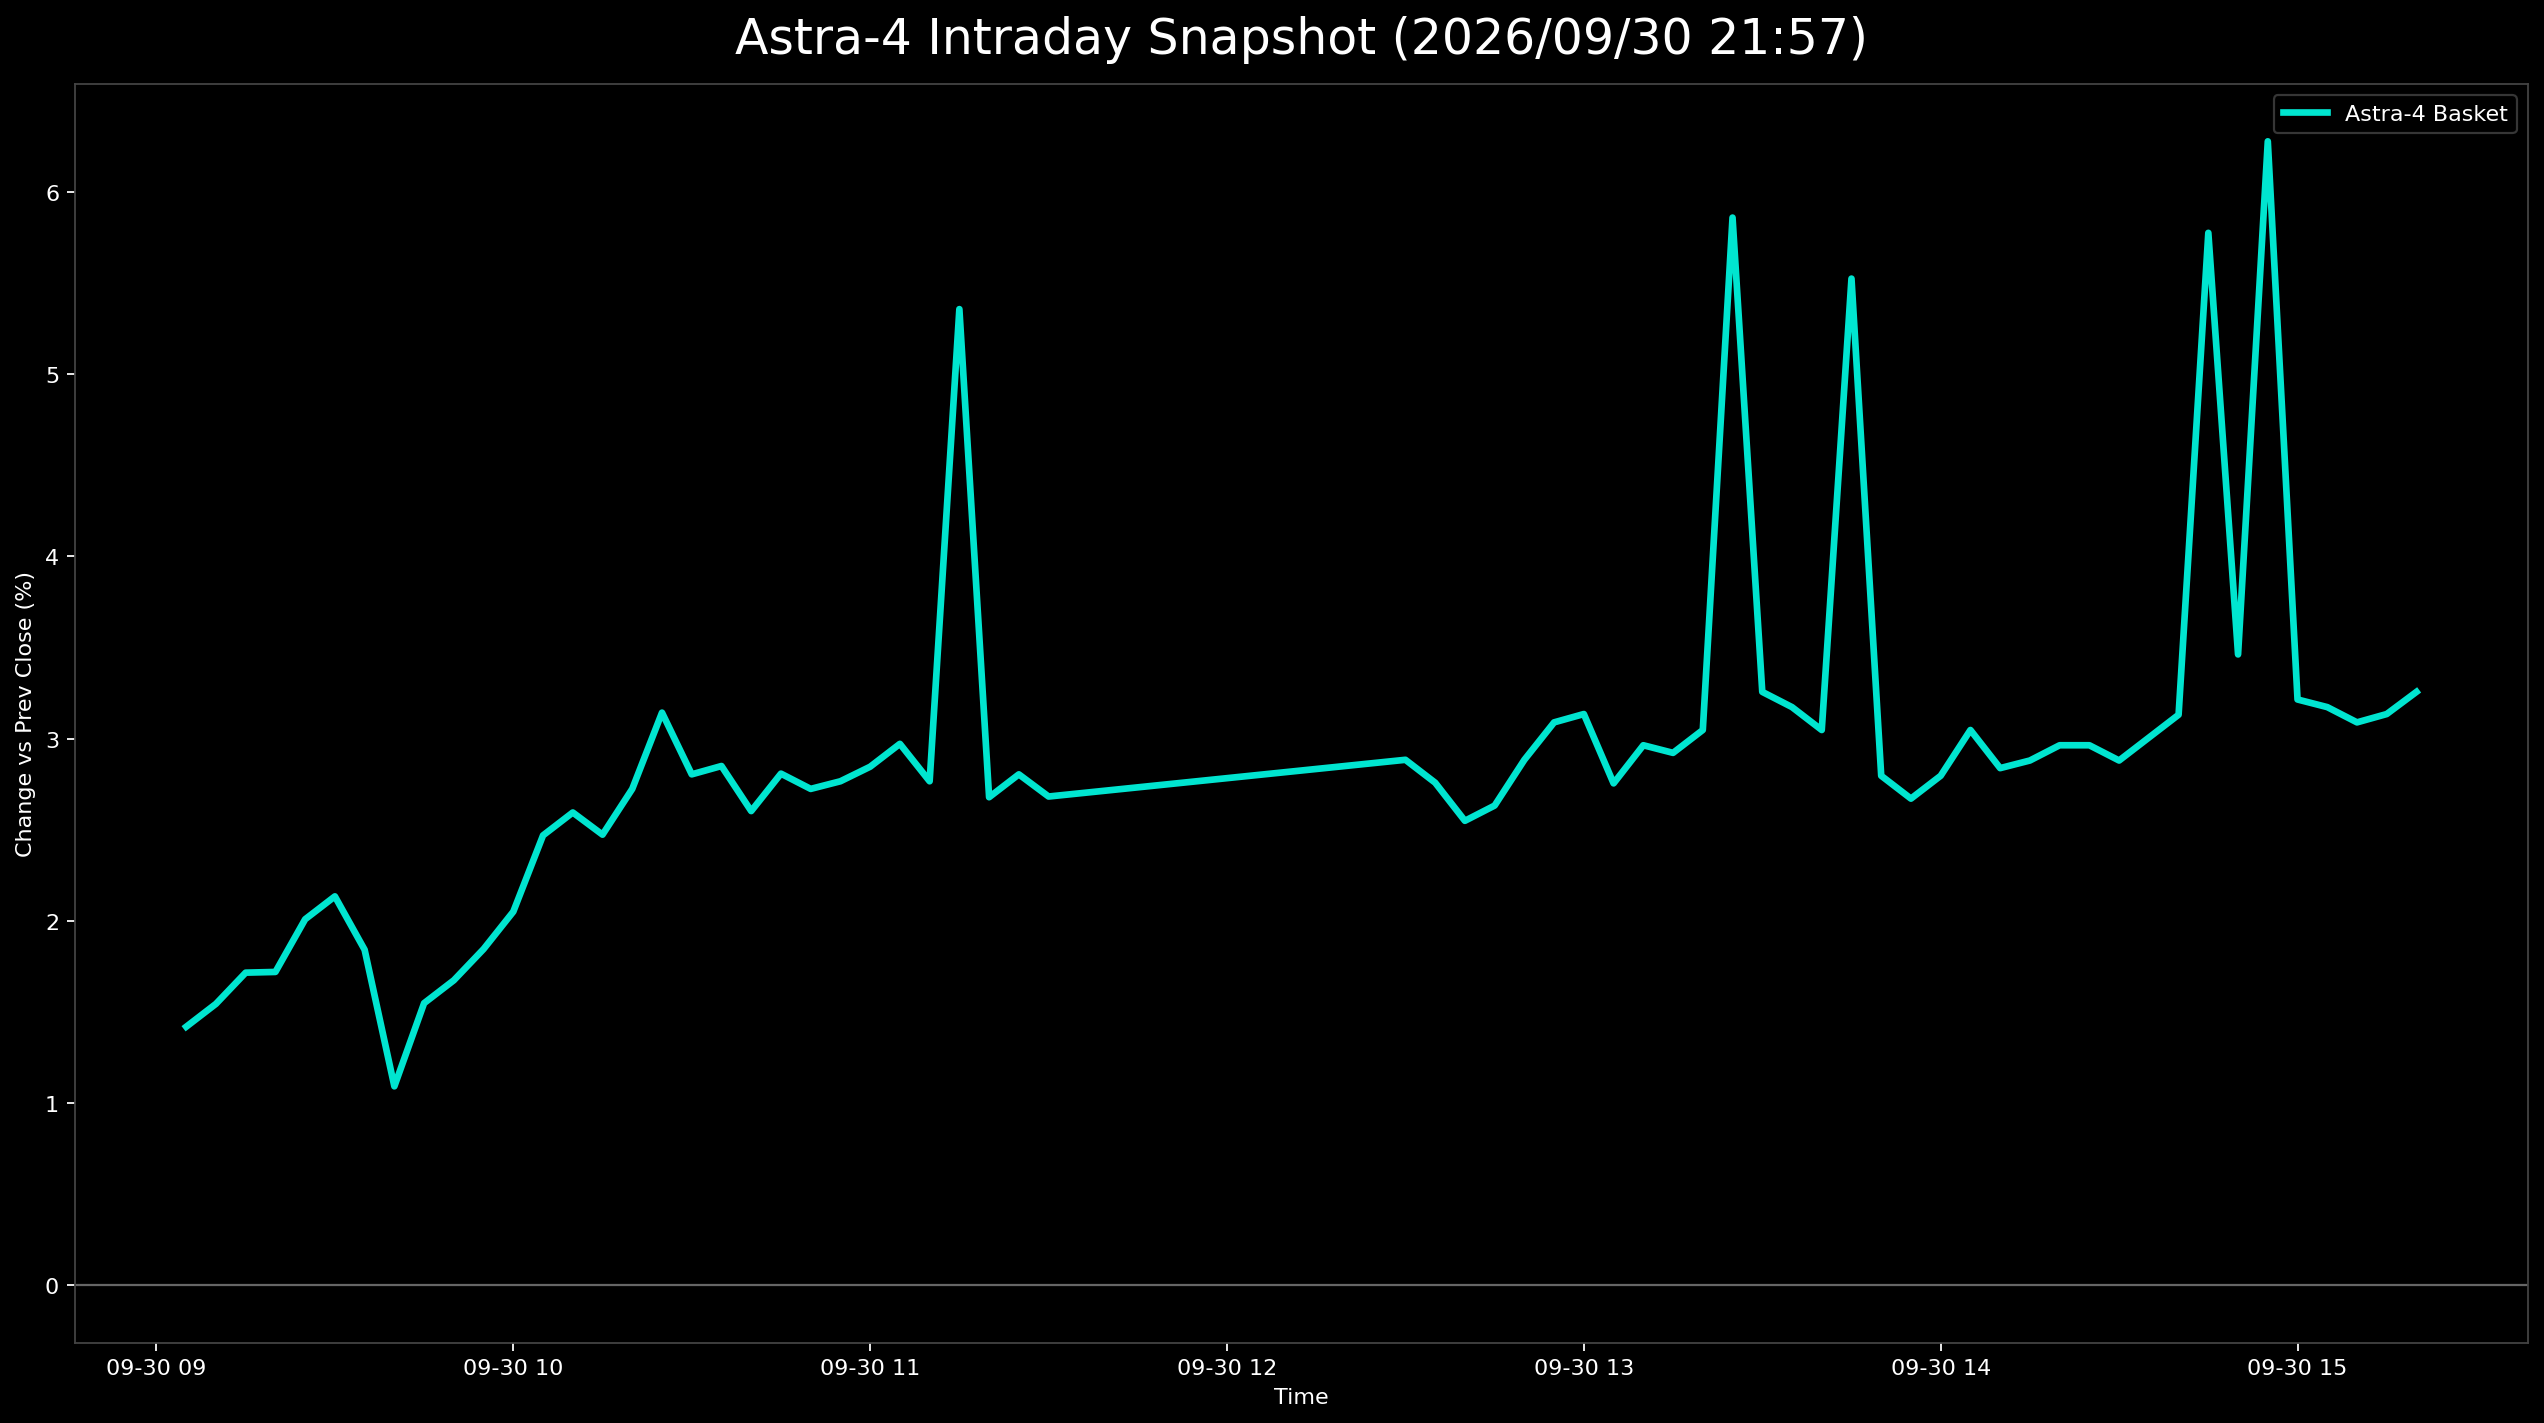

The file beside this chart, header and first rows:
日時, 9348.T, 186A.T, Astra4_mean
2026-09-30 09:05:00+09:00, 0.002433, 0.02594, 0.01419
2026-09-30 09:10:00+09:00, 0.002433, 0.02845, 0.01544
2026-09-30 09:15:00+09:00, 0.0, 0.03431, 0.01715
2026-09-30 09:20:00+09:00, -0.002433, 0.03682, 0.01719
2026-09-30 09:25:00+09:00, 0.0, 0.04017, 0.02008
2026-09-30 09:30:00+09:00, 0.0, 0.04268, 0.02134
2026-09-30 09:35:00+09:00, 0.0, 0.03682, 0.01841
2026-09-30 09:40:00+09:00, -0.002433, 0.02427, 0.01092
2026-09-30 09:45:00+09:00, 0.0, 0.03096, 0.01548
2026-09-30 09:50:00+09:00, 0.0, 0.03347, 0.01674
2026-09-30 09:55:00+09:00, -0.002433, 0.03933, 0.01845
2026-09-30 10:00:00+09:00, 0.0, 0.041, 0.0205
2026-09-30 10:05:00+09:00, 0.0, 0.04937, 0.02469
2026-09-30 10:10:00+09:00, 0.0, 0.05188, 0.02594
2026-09-30 10:15:00+09:00, -0.002433, 0.05188, 0.02472
2026-09-30 10:20:00+09:00, -0.002433, 0.0569, 0.02724
2026-09-30 10:25:00+09:00, -0.002433, 0.06527, 0.03142
2026-09-30 10:30:00+09:00, 0.0, 0.05607, 0.02803
2026-09-30 10:35:00+09:00, -0.002433, 0.05941, 0.02849
2026-09-30 10:40:00+09:00, -0.004866, 0.0569, 0.02602
2026-09-30 10:45:00+09:00, -0.002433, 0.05858, 0.02807
2026-09-30 10:50:00+09:00, -0.002433, 0.0569, 0.02724
2026-09-30 10:55:00+09:00, -0.002433, 0.05774, 0.02765
2026-09-30 11:00:00+09:00, 0.0, 0.0569, 0.02845
2026-09-30 11:05:00+09:00, 0.0, 0.05941, 0.02971
2026-09-30 11:10:00+09:00, -0.002433, 0.05774, 0.02765
2026-09-30 11:15:00+09:00, , 0.05356, 0.05356
2026-09-30 11:20:00+09:00, 0.0, 0.05356, 0.02678
2026-09-30 11:25:00+09:00, 0.0, 0.05607, 0.02803
2026-09-30 11:30:00+09:00, -0.002433, 0.05607, 0.02682
2026-09-30 12:30:00+09:00, 0.002433, 0.05523, 0.02883
2026-09-30 12:35:00+09:00, 0.002433, 0.05272, 0.02758
2026-09-30 12:40:00+09:00, 0.002433, 0.04854, 0.02548
2026-09-30 12:45:00+09:00, 0.002433, 0.05021, 0.02632
2026-09-30 12:50:00+09:00, 0.002433, 0.05523, 0.02883
2026-09-30 12:55:00+09:00, 0.004866, 0.0569, 0.03088
2026-09-30 13:00:00+09:00, 0.002433, 0.06025, 0.03134
2026-09-30 13:05:00+09:00, 0.004866, 0.05021, 0.02754
2026-09-30 13:10:00+09:00, 0.004866, 0.05439, 0.02963
2026-09-30 13:15:00+09:00, 0.004866, 0.05356, 0.02921
2026-09-30 13:20:00+09:00, 0.004866, 0.05607, 0.03047
2026-09-30 13:25:00+09:00, , 0.05858, 0.05858
2026-09-30 13:30:00+09:00, 0.004866, 0.06025, 0.03256
2026-09-30 13:35:00+09:00, 0.004866, 0.05858, 0.03172
2026-09-30 13:40:00+09:00, 0.004866, 0.05607, 0.03047
2026-09-30 13:45:00+09:00, , 0.05523, 0.05523
2026-09-30 13:50:00+09:00, 0.004866, 0.05105, 0.02796
2026-09-30 13:55:00+09:00, 0.004866, 0.04854, 0.0267
2026-09-30 14:00:00+09:00, 0.004866, 0.05105, 0.02796
2026-09-30 14:05:00+09:00, 0.004866, 0.05607, 0.03047
2026-09-30 14:10:00+09:00, 0.004866, 0.05188, 0.02837
2026-09-30 14:15:00+09:00, 0.004866, 0.05272, 0.02879
2026-09-30 14:20:00+09:00, 0.004866, 0.05439, 0.02963
2026-09-30 14:25:00+09:00, 0.004866, 0.05439, 0.02963
2026-09-30 14:30:00+09:00, 0.004866, 0.05272, 0.02879
2026-09-30 14:35:00+09:00, 0.004866, 0.05523, 0.03005
2026-09-30 14:40:00+09:00, 0.004866, 0.05774, 0.0313
2026-09-30 14:45:00+09:00, , 0.05774, 0.05774
2026-09-30 14:50:00+09:00, 0.007299, 0.06192, 0.03461
2026-09-30 14:55:00+09:00, , 0.06276, 0.06276
... 5 more rows
